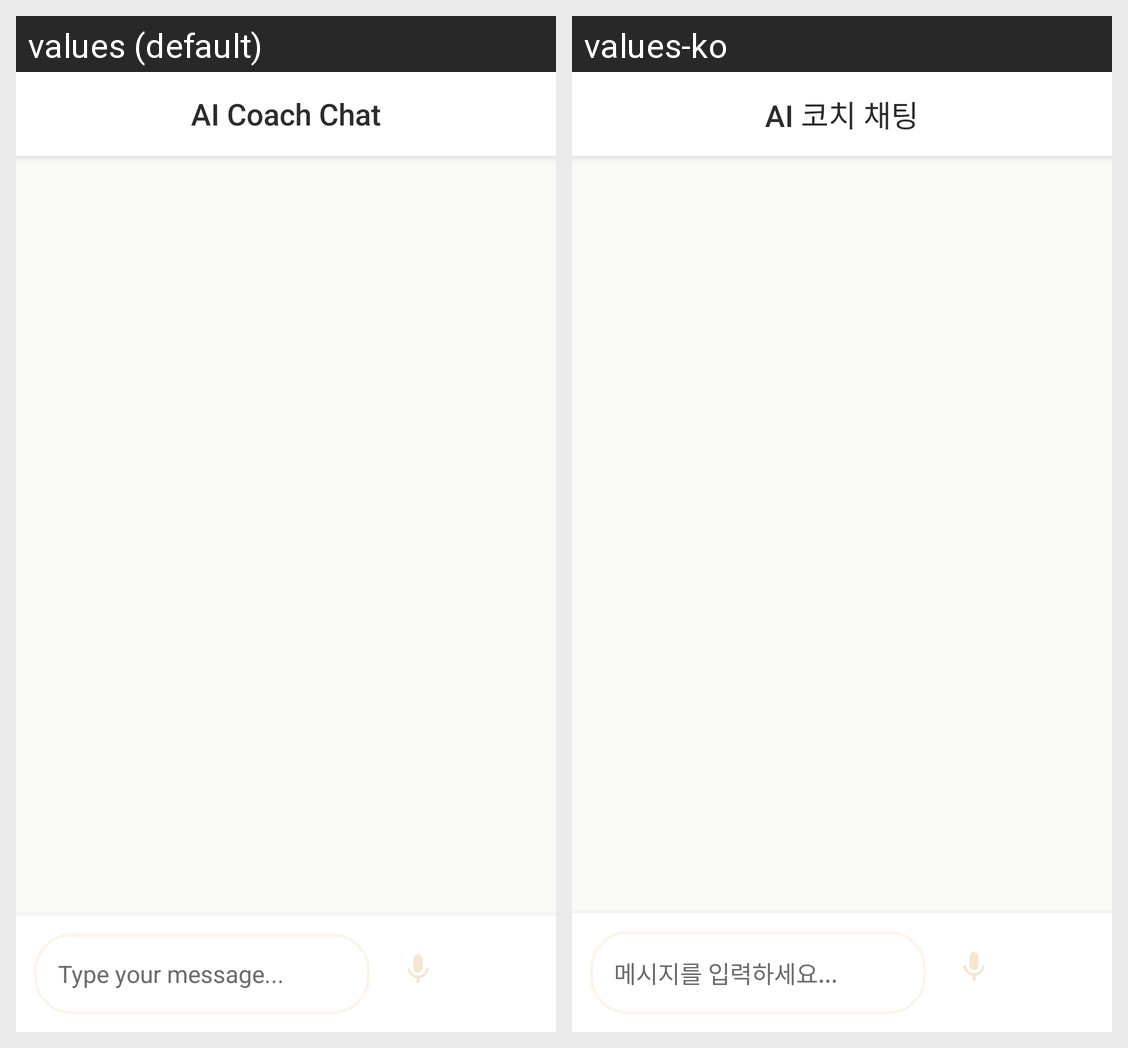

Strings drawn on this Android screen and how each of the app's shown locales translates them:
Android screen res/layout/activity_ai_chatbot.xml rendered under 2 locales, left to right: values (default), values-ko. Device: Nexus 5 (rendered at 1080×1920; each locale shown at half size, 540×960, under a caption strip naming it); theme AppTheme.
Strings drawn on this screen, with the default value and each locale's value (text and hints the layout hard-codes, and strings that could not be matched under every locale, appear in the picture but are not listed):

ai_coach_chat
  values: AI Coach Chat
  values-ko: AI 코치 채팅

type_your_message
  values: Type your message...
  values-ko: 메시지를 입력하세요...
